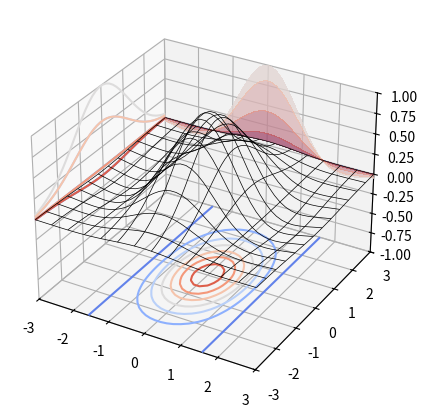

This figure's Python source:
# Wireframe with contours projected on the walls (contour with zdir and offset).
import numpy as np
import matplotlib.pyplot as plt

x = np.linspace(-3, 3, 40)
X, Y = np.meshgrid(x, x)
Z = np.exp(-(X ** 2 + Y ** 2) / 3) * np.cos(X)
fig = plt.figure(figsize=(6, 5))
ax = fig.add_subplot(projection="3d")
ax.plot_wireframe(X, Y, Z, rstride=3, cstride=3, color="k", lw=0.5)
ax.contour(X, Y, Z, zdir="z", offset=-1, cmap="coolwarm")
ax.contour(X, Y, Z, zdir="x", offset=-3, cmap="coolwarm")
ax.contourf(X, Y, Z, zdir="y", offset=3, cmap="coolwarm", alpha=0.5)
ax.set(zlim=(-1, 1), xlim=(-3, 3), ylim=(-3, 3))
print(len(ax.collections))
fig.savefig("wire.png")
